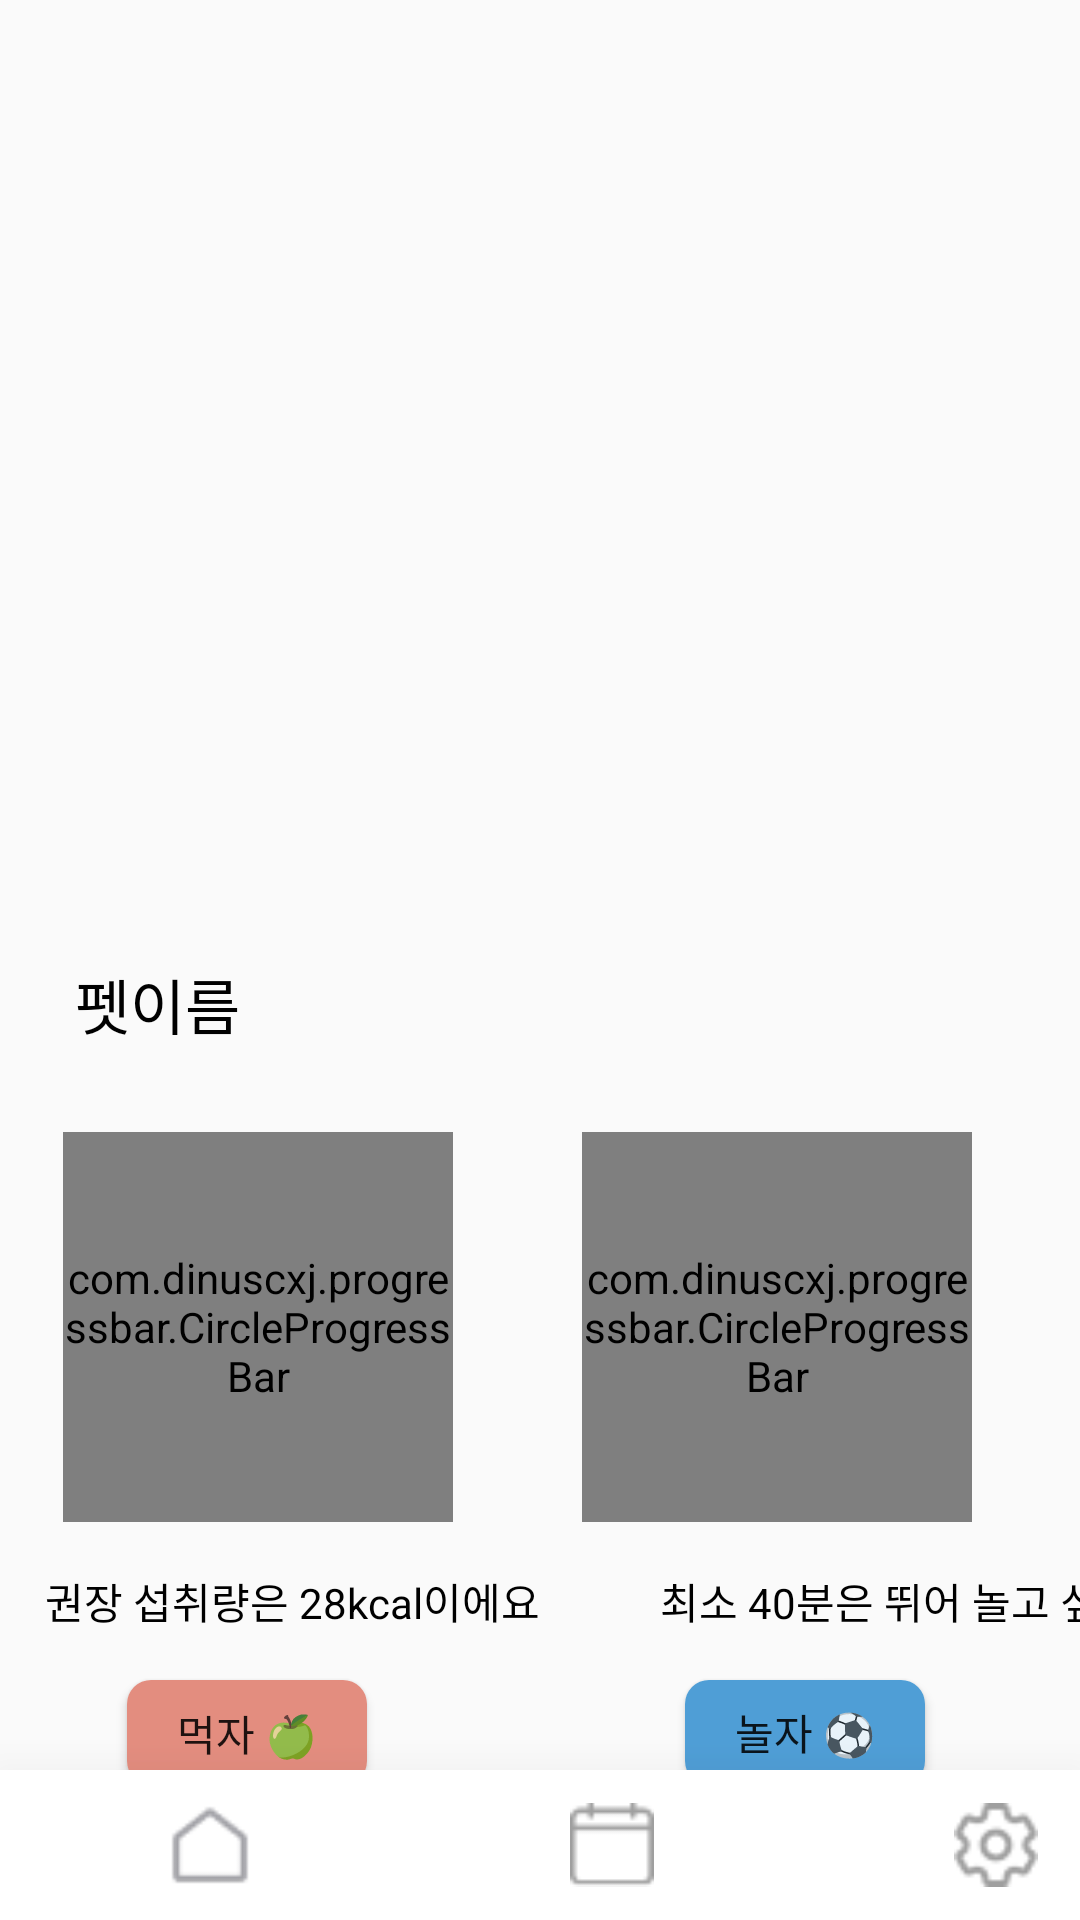

Here is an Android app screen rendered from its layout file. Give the layout XML and the strings, colors and styles it references.
<!-- AndroidManifest.xml: application theme AppTheme -->
<!-- res/layout/activity_home.xml -->
<?xml version="1.0" encoding="utf-8"?>
<androidx.constraintlayout.widget.ConstraintLayout xmlns:android="http://schemas.android.com/apk/res/android"
    android:layout_width="match_parent"
    android:layout_height="match_parent"
    xmlns:app="http://schemas.android.com/apk/res-auto">

    <FrameLayout
        android:id="@+id/petImgFrame"
        android:layout_width="match_parent"
        android:layout_height="300dp"
        app:layout_constraintLeft_toLeftOf="parent"
        app:layout_constraintRight_toRightOf="parent"
        app:layout_constraintTop_toTopOf="parent">

        <ImageView
            android:id="@+id/petImg"
            android:scaleType="fitXY"
            android:layout_width="match_parent"
            android:layout_height="match_parent"/>

    </FrameLayout>

    <TextView
        android:id="@+id/petName"
        android:layout_width="wrap_content"
        android:layout_height="wrap_content"
        app:layout_constraintLeft_toLeftOf="parent"
        app:layout_constraintTop_toBottomOf="@+id/petImgFrame"
        android:layout_marginTop="20dp"
        android:layout_marginStart="25dp"
        android:textSize="20dp"
        android:textColor="#000000"
        android:text="펫이름"/>

    <com.dinuscxj.progressbar.CircleProgressBar
        android:id="@+id/eat_circlebar"
        android:layout_width="130dp"
        android:layout_height="130dp"
        android:layout_marginTop="28dp"
        app:layout_constraintEnd_toEndOf="parent"
        app:layout_constraintHorizontal_bias="0.092"
        app:layout_constraintStart_toStartOf="parent"
        app:layout_constraintTop_toBottomOf="@+id/petName"
        app:progress_end_color="#FFBB00"
        app:progress_start_color="#E38D7F"
        app:progress_stroke_cap="round"
        app:progress_stroke_width="13dp "
        app:progress_text_size="20sp"
        app:progress_text_color="#E38D7F"
        app:style="solid_line" />

    <TextView
        android:id="@+id/recommend_calories"
        android:layout_width="wrap_content"
        android:layout_height="wrap_content"
        android:layout_marginStart="15dp"
        android:layout_marginTop="16dp"
        android:text="권장 섭취량은 28kcal이에요"
        android:textColor="#000000"
        app:layout_constraintLeft_toLeftOf="parent"
        app:layout_constraintRight_toRightOf="parent"
        app:layout_constraintStart_toStartOf="parent"
        app:layout_constraintTop_toBottomOf="@id/eat_circlebar" />

    <Button
        android:id="@+id/eat_button"
        android:layout_width="80dp"
        android:layout_height="35dp"
        android:layout_marginTop="16dp"
        android:background="@drawable/round_button"
        android:backgroundTint="#E38D7F"
        android:text="먹자 🍏"
        app:layout_constraintHorizontal_bias="0.151"
        app:layout_constraintLeft_toLeftOf="parent"
        app:layout_constraintRight_toRightOf="parent"
        app:layout_constraintTop_toBottomOf="@id/recommend_calories" />

    <com.dinuscxj.progressbar.CircleProgressBar
        android:id="@+id/play_circlebar"
        android:layout_width="130dp"
        android:layout_height="130dp"
        android:layout_marginTop="28dp"
        android:layout_marginEnd="36dp"
        app:layout_constraintEnd_toEndOf="parent"
        app:layout_constraintLeft_toLeftOf="@id/recommend_calories"
        app:layout_constraintTop_toBottomOf="@+id/petName"
        app:progress_end_color="#ABF200"
        app:progress_start_color="#408BCC"
        app:progress_stroke_cap="round"
        app:progress_stroke_width="13dp "
        app:progress_text_size="20sp"
        app:progress_text_color="#408BCC"
        app:style="solid_line" />

    <Button
        android:id="@+id/play_button"
        android:layout_width="80dp"
        android:layout_height="35dp"
        android:layout_marginTop="16dp"
        android:background="@drawable/round_button"
        android:backgroundTint="#4F9ED6"
        android:text="놀자 ⚽️"
        app:layout_constraintHorizontal_bias="0.815"
        app:layout_constraintLeft_toLeftOf="parent"
        app:layout_constraintRight_toRightOf="parent"
        app:layout_constraintTop_toBottomOf="@id/recommend_calories" />

    <TextView
        android:id="@+id/recommend_play"
        android:layout_width="wrap_content"
        android:layout_height="wrap_content"
        android:layout_marginStart="220dp"
        android:layout_marginTop="16dp"
        android:text="최소 40분은 뛰어 놀고 싶어요"
        android:textColor="#000000"
        app:layout_constraintLeft_toLeftOf="parent"
        app:layout_constraintRight_toRightOf="parent"
        app:layout_constraintStart_toStartOf="parent"
        app:layout_constraintTop_toBottomOf="@id/play_circlebar" />

    <LinearLayout
        android:layout_width="match_parent"
        android:layout_height="50dp"
        android:elevation="25dp"
        android:background="#FFFFFF"
        android:orientation="horizontal"
        app:layout_constraintLeft_toLeftOf="parent"
        app:layout_constraintRight_toRightOf="parent"
        app:layout_constraintBottom_toBottomOf="parent">

        <ImageButton
            android:id="@+id/ic_home"
            android:layout_width="40dp"
            android:layout_height="40dp"
            android:layout_gravity="center_vertical"
            android:adjustViewBounds="true"
            android:scaleType="fitCenter"
            android:background="#ffffff"
            android:layout_marginLeft="50dp"
            android:src="@drawable/ic_home_event"/>
        <ImageButton
            android:id="@+id/ic_calendar"
            android:layout_width="28dp"
            android:layout_height="28dp"
            android:layout_gravity="center_vertical"
            android:adjustViewBounds="true"
            android:scaleType="fitCenter"
            android:background="#ffffff"
            android:layout_marginLeft="100dp"
            android:src="@drawable/ic_calendar_event"/>
        <ImageButton
            android:id="@+id/ic_setting"
            android:layout_width="28dp"
            android:layout_height="28dp"
            android:layout_gravity="center_vertical"
            android:adjustViewBounds="true"
            android:scaleType="fitCenter"
            android:background="#ffffff"
            android:layout_marginLeft="100dp"
            android:src="@drawable/ic_setting_event"/>

    </LinearLayout>



</androidx.constraintlayout.widget.ConstraintLayout>
<!-- resources referenced by this layout -->
<resources>
  <!-- drawable ic_calendar_event (drawable) -->
  <?xml version="1.0" encoding="utf-8"?>
  <selector xmlns:android="http://schemas.android.com/apk/res/android">
      <item android:state_selected="true"
          android:drawable="@drawable/ic_calendar"/>
      <item android:drawable="@drawable/ic_calendar_no"/>
  
  </selector>
  <!-- drawable ic_home_event (drawable) -->
  <?xml version="1.0" encoding="utf-8"?>
  <selector xmlns:android="http://schemas.android.com/apk/res/android">
      <item android:state_selected="true"
          android:drawable="@drawable/ic_home"/>
      <item android:drawable="@drawable/ic_home_no"/>
  
  </selector>
  <!-- drawable ic_setting_event (drawable) -->
  <?xml version="1.0" encoding="utf-8"?>
  <selector xmlns:android="http://schemas.android.com/apk/res/android">
      <item android:state_selected="true"
          android:drawable="@drawable/ic_setting"/>
      <item android:drawable="@drawable/ic_setting_no"/>
  
  </selector>
  <!-- drawable round_button (drawable) -->
  <?xml version="1.0" encoding="utf-8"?>
  <ripple xmlns:android="http://schemas.android.com/apk/res/android"
      android:color="#ffffff"
      >
      <item>
          <shape android:shape="rectangle">
              <solid android:color="#E4C3C3" />
              <corners
                  android:bottomLeftRadius="8dp"
                  android:bottomRightRadius="8dp"
                  android:topLeftRadius="8dp"
                  android:topRightRadius="8dp" />
          </shape>
      </item>
  </ripple>
  <style name="AppTheme" parent="Theme.AppCompat.Light.DarkActionBar">
          
          <item name="colorPrimary">@color/colorPrimary</item>
          <item name="colorPrimaryDark">@color/colorPrimary</item>
          <item name="colorAccent">@color/colorAccent</item>
  
          <item name="windowActionBar">false</item>
          <item name="windowNoTitle">true</item>
      </style>
  <!-- drawable ic_calendar: png bitmap (drawable, 776 bytes) -->
  <!-- drawable ic_calendar_no: png bitmap (drawable, 494 bytes) -->
  <!-- drawable ic_home: png bitmap (drawable, 858 bytes) -->
  <!-- drawable ic_home_no: png bitmap (drawable, 534 bytes) -->
  <!-- drawable ic_setting: png bitmap (drawable, 1838 bytes) -->
  <!-- drawable ic_setting_no: png bitmap (drawable, 1243 bytes) -->
  <color name="colorPrimary">#E39A9A</color>
  <color name="colorAccent">#8E8C8C</color>
</resources>
